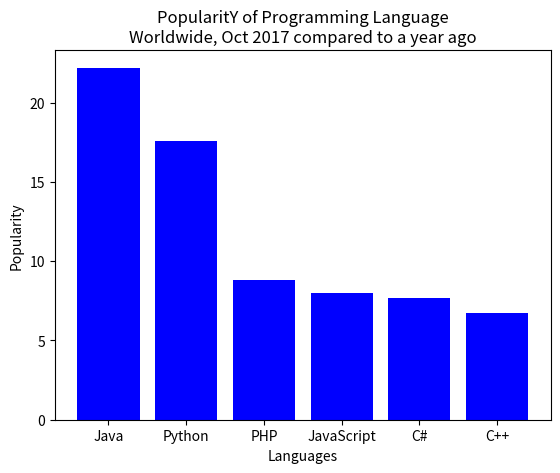

Write Python code to recreate this figure.
import matplotlib.pyplot as plt

x = ['Java', 'Python', 'PHP', 'JavaScript', 'C#', 'C++']
popularity = [22.2, 17.6, 8.8, 8, 7.7, 6.7]

#index not necessary
x_pos = [i for i, _ in enumerate(x)]

plt.bar(x_pos, popularity, color='blue')
plt.xlabel("Languages")
plt.ylabel("Popularity")
plt.title("PopularitY of Programming Language\n" + "Worldwide, Oct 2017 compared to a year ago")
plt.xticks(x_pos, x)
# Turn on the grid
# plt.minorticks_on()
# plt.grid(which='major', linestyle='-', linewidth='0.5', color='red')
# # Customize the minor grid
# plt.grid(which='minor', linestyle=':', linewidth='0.5', color='black')
plt.show()